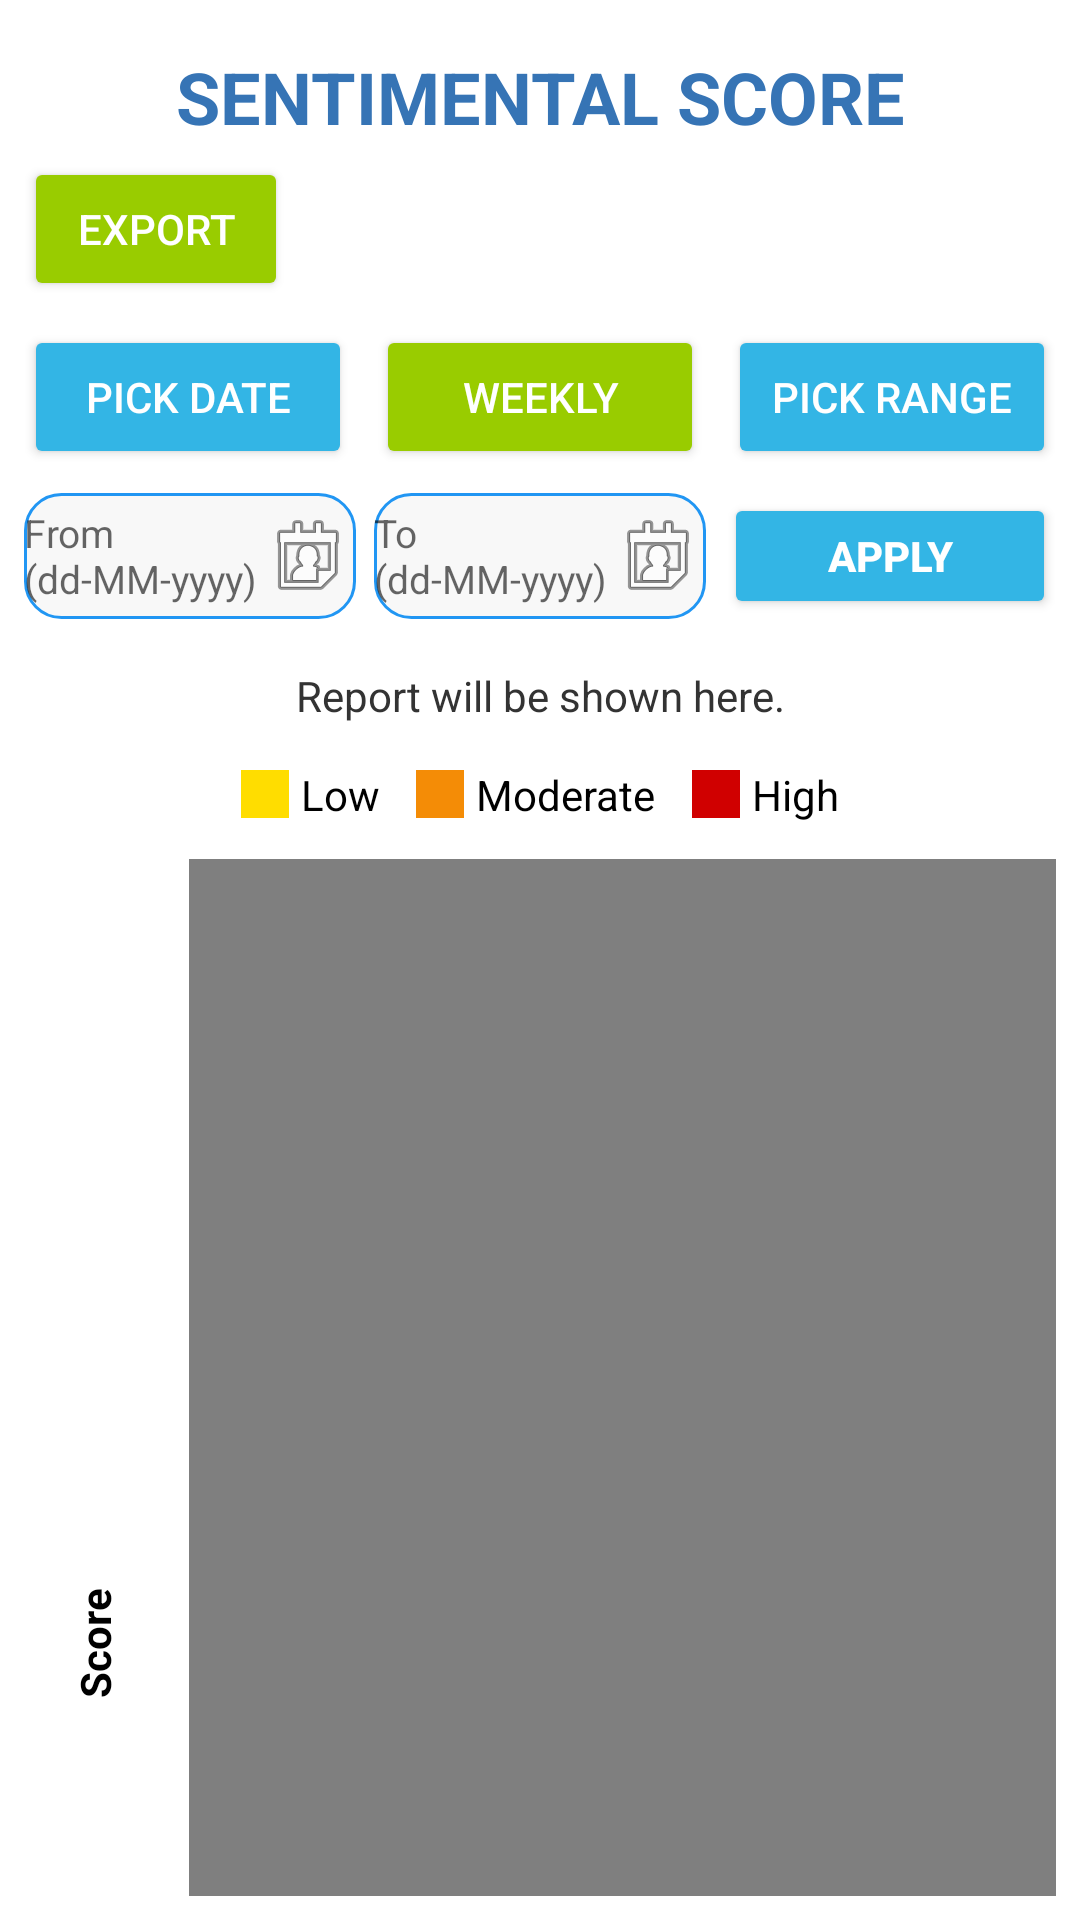

Android layout source for this screen:
<!-- AndroidManifest.xml: application theme Theme.SafeMindWatch -->
<!-- res/layout/activity_sentiment.xml -->
<?xml version="1.0" encoding="utf-8"?>

<LinearLayout
    xmlns:android="http://schemas.android.com/apk/res/android"
    xmlns:tools="http://schemas.android.com/tools"
    android:id="@+id/rootLayout"
    android:layout_width="match_parent"
    android:layout_height="match_parent"
    android:orientation="vertical"
    android:background="@drawable/background_image"
    android:padding="8dp"
    tools:context=".SentimentActivity">

    <TextView
        android:id="@+id/tvHeader"
        android:layout_width="match_parent"
        android:layout_height="wrap_content"
        android:layout_marginTop="8dp"
        android:layout_marginBottom="4dp"
        android:gravity="center"
        android:text="SENTIMENTAL SCORE"
        android:textColor="@color/background_color"
        android:textSize="24sp"
        android:textStyle="bold" />

    <Button
        android:id="@+id/btnGenerate"
        android:layout_width="wrap_content"
        android:layout_height="wrap_content"
        android:layout_gravity="start"
        android:backgroundTint="@android:color/holo_green_light"
        android:text="Export"
        android:textColor="@android:color/white"
        android:layout_marginBottom="8dp" />

    <LinearLayout
        android:id="@+id/buttonRow"
        android:layout_width="match_parent"
        android:layout_height="wrap_content"
        android:orientation="horizontal"
        android:gravity="center"
        android:layout_marginBottom="8dp">

        <Button
            android:id="@+id/btnPickDate"
            android:layout_width="0dp"
            android:layout_weight="1"
            android:layout_height="wrap_content"
            android:backgroundTint="@android:color/holo_blue_light"
            android:text="Pick Date"
            android:textColor="@android:color/white"
            android:layout_marginEnd="8dp" />

        <Button
            android:id="@+id/btnWeekly"
            android:layout_width="0dp"
            android:layout_weight="1"
            android:layout_height="wrap_content"
            android:backgroundTint="@android:color/holo_green_light"
            android:text="Weekly"
            android:textColor="@android:color/white"
            android:layout_marginEnd="8dp" />

        <Button
            android:id="@+id/btnPickRange"
            android:layout_width="0dp"
            android:layout_weight="1"
            android:layout_height="wrap_content"
            android:text="Pick Range"
            android:textColor="@android:color/white"
            android:backgroundTint="@android:color/holo_blue_light" />
    </LinearLayout>

    <LinearLayout
        android:id="@+id/dateRangeLayout"
        android:layout_width="match_parent"
        android:layout_height="wrap_content"
        android:orientation="horizontal"
        android:gravity="center_vertical"
        android:weightSum="3"
        android:layout_marginBottom="8dp">

        <EditText
            android:id="@+id/etFromDateInline"
            android:layout_width="0dp"
            android:layout_weight="1"
            android:layout_height="42dp"
            android:hint="From (dd-MM-yyyy)"
            android:focusable="false"
            android:clickable="true"
            android:cursorVisible="false"
            android:background="@drawable/bg_date_field"
            android:drawableEnd="@android:drawable/ic_menu_my_calendar"
            android:textSize="13sp"
            android:layout_marginEnd="6dp" />

        <EditText
            android:id="@+id/etToDateInline"
            android:layout_width="0dp"
            android:layout_weight="1"
            android:layout_height="42dp"
            android:hint="To (dd-MM-yyyy)"
            android:focusable="false"
            android:clickable="true"
            android:cursorVisible="false"
            android:background="@drawable/bg_date_field"
            android:drawableEnd="@android:drawable/ic_menu_my_calendar"
            android:textSize="13sp"
            android:layout_marginEnd="6dp" />

        <Button
            android:id="@+id/btnApplyRange"
            android:layout_width="0dp"
            android:layout_weight="1"
            android:layout_height="42dp"
            android:text="APPLY"
            android:textColor="@android:color/white"
            android:textStyle="bold"
            android:textSize="14sp"
            android:backgroundTint="@android:color/holo_blue_light" />
    </LinearLayout>

    <TextView
        android:id="@+id/tvReportInfo"
        android:layout_width="match_parent"
        android:layout_height="wrap_content"
        android:background="@android:color/transparent"
        android:gravity="center"
        android:padding="8dp"
        android:maxLines="1"
        android:ellipsize="marquee"
        android:text="Report will be shown here."
        android:textColor="#333333"
        android:textSize="14sp" />

    <LinearLayout
        android:id="@+id/legendRow"
        android:layout_width="match_parent"
        android:layout_height="wrap_content"
        android:orientation="horizontal"
        android:gravity="center_horizontal"
        android:layout_marginTop="6dp">

        <LinearLayout
            android:layout_width="wrap_content"
            android:layout_height="wrap_content"
            android:orientation="horizontal"
            android:layout_marginEnd="12dp"
            android:gravity="center_vertical">
            <View
                android:layout_width="16dp"
                android:layout_height="16dp"
                android:background="#ffdd00" />
            <TextView
                android:layout_width="wrap_content"
                android:layout_height="wrap_content"
                android:layout_marginStart="4dp"
                android:text="Low"
                android:textSize="14sp"
                android:textColor="#000" />
        </LinearLayout>

        <LinearLayout
            android:layout_width="wrap_content"
            android:layout_height="wrap_content"
            android:orientation="horizontal"
            android:layout_marginEnd="12dp"
            android:gravity="center_vertical">
            <View
                android:layout_width="16dp"
                android:layout_height="16dp"
                android:background="#f48c06" />
            <TextView
                android:layout_width="wrap_content"
                android:layout_height="wrap_content"
                android:layout_marginStart="4dp"
                android:text="Moderate"
                android:textSize="14sp"
                android:textColor="#000" />
        </LinearLayout>

        <LinearLayout
            android:layout_width="wrap_content"
            android:layout_height="wrap_content"
            android:orientation="horizontal"
            android:gravity="center_vertical">
            <View
                android:layout_width="16dp"
                android:layout_height="16dp"
                android:background="#d00000" />
            <TextView
                android:layout_width="wrap_content"
                android:layout_height="wrap_content"
                android:layout_marginStart="4dp"
                android:text="High"
                android:textSize="14sp"
                android:textColor="#000" />
        </LinearLayout>
    </LinearLayout>

    <HorizontalScrollView
        android:layout_width="match_parent"
        android:layout_height="wrap_content"
        android:scrollbars="none"
        android:layout_marginTop="12dp">

        <LinearLayout
            android:layout_width="wrap_content"
            android:layout_height="wrap_content"
            android:orientation="horizontal">

            <TextView
                android:layout_width="47dp"
                android:layout_height="363dp"
                android:layout_marginTop="80dp"
                android:layout_marginEnd="8dp"
                android:layout_marginBottom="50dp"
                android:gravity="center"
                android:rotation="-90"
                android:text="Score"
                android:textColor="#000"
                android:textSize="14sp"
                android:textStyle="bold" />

            <com.github.mikephil.charting.charts.BarChart
                android:id="@+id/barChart"
                android:layout_width="1000dp"
                android:layout_height="500dp"
                android:layout_marginHorizontal="0dp" />
        </LinearLayout>
    </HorizontalScrollView>

    <TextView
        android:id="@+id/tvXAxisLabel"
        android:layout_width="match_parent"
        android:layout_height="wrap_content"
        android:text="Date"
        android:textSize="14sp"
        android:textStyle="bold"
        android:gravity="center"
        android:textColor="#000"
        android:layout_marginTop="8dp"
        android:layout_marginBottom="8dp" />

</LinearLayout>
<!-- resources referenced by this layout -->
<resources>
  <color name="background_color">#3674B5</color>
  <!-- drawable bg_date_field (drawable) -->
  <?xml version="1.0" encoding="utf-8"?>
  
  <shape xmlns:android="http://schemas.android.com/apk/res/android"
      android:shape="rectangle">
      <solid android:color="#F8F8F8" />
      <stroke android:width="1dp" android:color="#2196F3" />
      <corners android:radius="12dp" />
  </shape>
  <style name="Theme.SafeMindWatch" parent="Theme.MaterialComponents.DayNight.DarkActionBar">
          <item name="colorPrimary">#3674B5</item>
          <item name="colorPrimaryVariant">@color/purple_700</item>
          <item name="colorOnPrimary">@color/white</item>
          <item name="android:windowBackground">@color/white</item>
          <item name="windowActionBar">false</item>
          <item name="windowNoTitle">true</item>
  
  
      </style>
  <color name="purple_700">#FF3700B3</color>
  <color name="white">#FFFFFFFF</color>
</resources>
